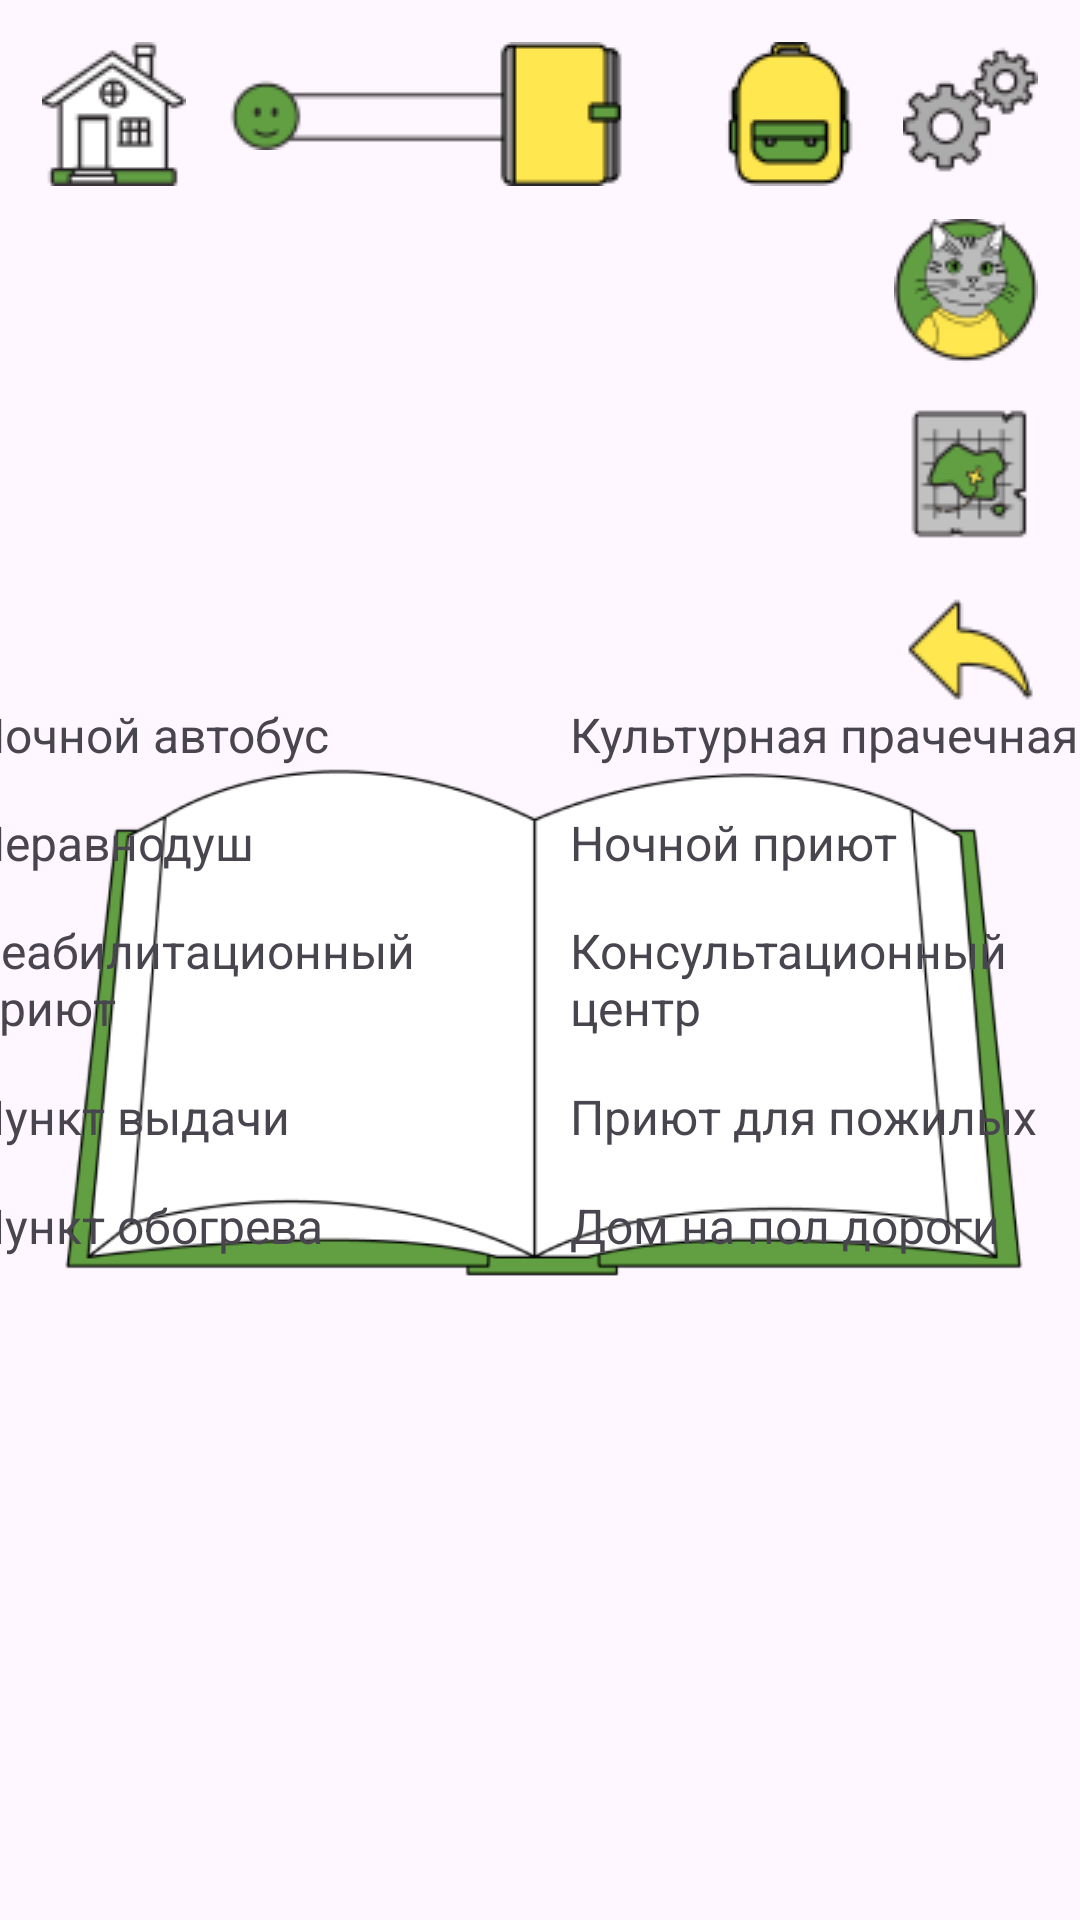

Android layout source for this screen:
<!-- AndroidManifest.xml: application theme Theme.OvernightStay -->
<!-- res/layout/fragment_projects.xml -->
<?xml version="1.0" encoding="utf-8"?>
<androidx.constraintlayout.widget.ConstraintLayout xmlns:android="http://schemas.android.com/apk/res/android"
    xmlns:app="http://schemas.android.com/apk/res-auto"
    xmlns:tools="http://schemas.android.com/tools"
    android:layout_width="match_parent"
    android:layout_height="match_parent"
    tools:context=".view.book.projects.ProjectsFragment">

    <androidx.constraintlayout.widget.Guideline
        android:id="@+id/guideline"
        android:layout_width="wrap_content"
        android:layout_height="wrap_content"
        android:orientation="vertical"
        app:layout_constraintGuide_percent="0.5" />

    <ImageView
        android:id="@+id/bg_book"
        android:layout_width="wrap_content"
        android:layout_height="wrap_content"
        android:layout_marginTop="28dp"
        android:importantForAccessibility="no"
        android:src="@drawable/bg_book"
        app:layout_constraintBottom_toBottomOf="parent"
        app:layout_constraintEnd_toEndOf="parent"
        app:layout_constraintStart_toStartOf="parent"
        app:layout_constraintTop_toTopOf="parent" />

    <ImageView
        android:id="@+id/home"
        style="@style/home"
        app:layout_constraintStart_toStartOf="parent"
        app:layout_constraintTop_toTopOf="parent" />

    <ImageView
        android:id="@+id/stress"
        style="@style/stress"
        app:layout_constraintStart_toEndOf="@id/home"
        app:layout_constraintTop_toTopOf="@id/home"
        app:layout_constraintBottom_toBottomOf="@id/home"/>

    <ImageView
        android:id="@+id/gear_wheel"
        style="@style/gear_wheel"
        app:layout_constraintEnd_toEndOf="parent"
        app:layout_constraintTop_toTopOf="parent" />

    <ImageView
        android:id="@+id/backpack"
        style="@style/backpack"
        app:layout_constraintEnd_toStartOf="@id/gear_wheel"
        app:layout_constraintTop_toTopOf="@id/rules" />

    <ImageView
        android:id="@+id/rules"
        style="@style/rules"
        app:layout_constraintEnd_toStartOf="@id/backpack"
        app:layout_constraintTop_toTopOf="parent" />

    <ImageView
        android:id="@+id/cat_avatar"
        style="@style/cat_avatar"
        app:layout_constraintEnd_toEndOf="@id/gear_wheel"
        app:layout_constraintTop_toBottomOf="@id/gear_wheel" />

    <ImageView
        android:id="@+id/map"
        style="@style/map"
        app:layout_constraintEnd_toEndOf="@id/gear_wheel"
        app:layout_constraintTop_toBottomOf="@id/cat_avatar" />

    <ImageView
        android:id="@+id/back_arrow"
        style="@style/back_arrow"
        app:layout_constraintTop_toBottomOf="@id/map"
        app:layout_constraintEnd_toEndOf="@id/gear_wheel"/>

    <LinearLayout
        android:layout_width="190dp"
        android:layout_height="200dp"
        android:layout_marginStart="10dp"
        android:orientation="vertical"
        app:layout_constraintBottom_toBottomOf="@id/bg_book"
        app:layout_constraintEnd_toEndOf="@id/guideline"
        app:layout_constraintTop_toTopOf="@id/bg_book">

        <TextView
            android:id="@+id/tv_night_bus"
            android:layout_width="wrap_content"
            android:layout_height="wrap_content"
            android:layout_weight="1"
            android:fontFamily="sans-serif"
            android:text="Ночной автобус"
            android:stateListAnimator="@animator/anim_image_click"
            android:textSize="16sp"/>

        <TextView
            android:id="@+id/tv_house_shower"
            android:layout_width="wrap_content"
            android:layout_height="wrap_content"
            android:layout_weight="1"
            android:fontFamily="sans-serif"
            android:text="Неравнодуш"
            android:stateListAnimator="@animator/anim_image_click"
            android:textSize="16sp"/>

        <TextView
            android:id="@+id/tv_house_rehabilitation"
            android:layout_width="wrap_content"
            android:layout_height="wrap_content"
            android:layout_weight="1"
            android:fontFamily="sans-serif"
            android:text="Реабилитационный приют"
            android:stateListAnimator="@animator/anim_image_click"
            android:textSize="16sp"/>

        <TextView
            android:id="@+id/tv_house_of_distribution"
            android:layout_width="wrap_content"
            android:layout_height="wrap_content"
            android:layout_weight="1"
            android:fontFamily="sans-serif"
            android:text="Пункт выдачи"
            android:stateListAnimator="@animator/anim_image_click"
            android:textSize="16sp" />

        <TextView
            android:id="@+id/tv_house_warm"
            android:layout_width="wrap_content"
            android:layout_height="wrap_content"
            android:layout_weight="1"
            android:fontFamily="sans-serif"
            android:text="Пункт обогрева"
            android:stateListAnimator="@animator/anim_image_click"
            android:textSize="16sp" />

    </LinearLayout>

    <LinearLayout
        android:layout_width="190dp"
        android:layout_height="200dp"
        android:layout_marginStart="10dp"
        android:orientation="vertical"
        app:layout_constraintBottom_toBottomOf="@id/bg_book"
        app:layout_constraintStart_toStartOf="@id/guideline"
        app:layout_constraintTop_toTopOf="@id/bg_book">

        <TextView
            android:id="@+id/tv_house_laundry"
            android:layout_width="wrap_content"
            android:layout_height="wrap_content"
            android:layout_weight="1"
            android:fontFamily="sans-serif"
            android:text="Культурная прачечная"
            android:textSize="16sp" />

        <TextView
            android:id="@+id/tv_house_night"
            android:layout_width="wrap_content"
            android:layout_height="wrap_content"
            android:layout_weight="1"
            android:fontFamily="sans-serif"
            android:text="Ночной приют"
            android:textSize="16sp" />

        <TextView
            android:id="@+id/tv_house_consultation"
            android:layout_width="wrap_content"
            android:layout_height="wrap_content"
            android:layout_weight="1"
            android:fontFamily="sans-serif"
            android:text="Консультационный центр"
            android:textSize="16sp" />

        <TextView
            android:id="@+id/tv_house_nursing"
            android:layout_width="wrap_content"
            android:layout_height="wrap_content"
            android:layout_weight="1"
            android:fontFamily="sans-serif"
            android:text="Приют для пожилых"
            android:textSize="16sp" />

        <TextView
            android:id="@+id/tv_house_halfpath"
            android:layout_width="wrap_content"
            android:layout_height="wrap_content"
            android:layout_weight="1"
            android:fontFamily="sans-serif"
            android:text="Дом на пол дороги"
            android:textSize="16sp" />

    </LinearLayout>

</androidx.constraintlayout.widget.ConstraintLayout>
<!-- resources referenced by this layout -->
<resources>
  <!-- drawable bg_book: png bitmap (drawable, 22855 bytes) -->
  <style name="back_arrow">
          <item name="android:layout_width">0dp</item>
          <item name="android:layout_height">wrap_content</item>
          <item name="android:layout_marginTop">14dp</item>
          <item name="android:src">@drawable/img_back_arrow</item>
          <item name="android:stateListAnimator">@animator/anim_image_click</item>
      </style>
  <style name="backpack">
          <item name="android:layout_width">0dp</item>
          <item name="android:layout_height">wrap_content</item>
          <item name="android:layout_marginEnd">14dp</item>
          <item name="android:src">@drawable/img_backpack</item>
          <item name="android:stateListAnimator">@animator/anim_image_click</item>
      </style>
  <style name="cat_avatar">
          <item name="android:layout_width">0dp</item>
          <item name="android:layout_height">wrap_content</item>
          <item name="android:layout_marginTop">14dp</item>
          <item name="android:src">@drawable/img_cat_avatar</item>
      </style>
  <style name="gear_wheel">
          <item name="android:layout_width">0dp</item>
          <item name="android:layout_height">wrap_content</item>
          <item name="android:layout_margin">14dp</item>
          <item name="android:src">@drawable/img_gear_wheel</item>
      </style>
  <style name="home">
          <item name="android:layout_width">0dp</item>
          <item name="android:layout_height">wrap_content</item>
          <item name="android:layout_margin">14dp</item>
          <item name="android:src">@drawable/img_home</item>
          <item name="android:stateListAnimator">@animator/anim_image_click</item>
      </style>
  <style name="map">
          <item name="android:layout_width">0dp</item>
          <item name="android:layout_height">wrap_content</item>
          <item name="android:layout_marginTop">14dp</item>
          <item name="android:src">@drawable/img_map</item>
          <item name="android:stateListAnimator">@animator/anim_image_click</item>
      </style>
  <style name="rules">
          <item name="android:layout_width">0dp</item>
          <item name="android:layout_height">wrap_content</item>
          <item name="android:layout_marginTop">14dp</item>
          <item name="android:layout_marginEnd">28dp</item>
          <item name="android:src">@drawable/img_rules</item>
          <item name="android:stateListAnimator">@animator/anim_image_click</item>
      </style>
  <style name="stress">
          <item name="android:layout_width">0dp</item>
          <item name="android:layout_height">wrap_content</item>
          <item name="android:layout_marginStart">14dp</item>
          <item name="android:src">@drawable/img_stress</item>
      </style>
  <style name="Theme.OvernightStay" parent="Base.Theme.OvernightStay" />
  <!-- drawable img_back_arrow: png bitmap (drawable, 1442 bytes) -->
  <!-- drawable img_backpack: png bitmap (drawable, 1671 bytes) -->
  <!-- drawable img_cat_avatar: png bitmap (drawable, 4048 bytes) -->
  <!-- drawable img_gear_wheel: png bitmap (drawable, 2867 bytes) -->
  <!-- drawable img_home: png bitmap (drawable, 2301 bytes) -->
  <!-- drawable img_map: png bitmap (drawable, 2141 bytes) -->
  <!-- drawable img_rules: png bitmap (drawable, 735 bytes) -->
  <!-- drawable img_stress: png bitmap (drawable, 1224 bytes) -->
  <style name="Base.Theme.OvernightStay" parent="Theme.Material3.DayNight.NoActionBar">
          
          
      </style>
</resources>
